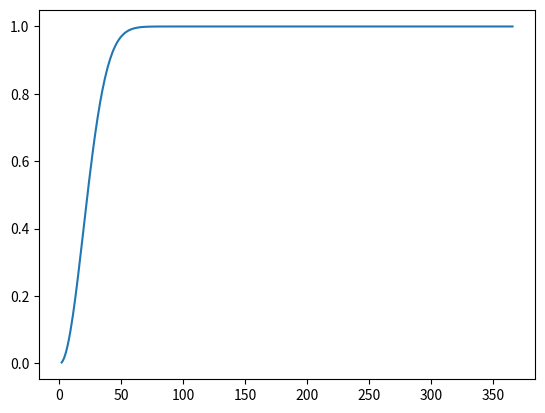

Recreate this plot in Python.
import matplotlib.pyplot as plt
import numpy as np

print("Find the probability of existing at least one peer of same birth day in the group")
print("n: the number of people in a group")

x = np.linspace(2, 366, 364)
y = []
no_match = 1
for n in range(2, 366):
	no_match *= (366-n) / 365
	match = 1 - no_match
	y.append(match)
	print("n = %3d: %f" % (n, match))

plt.plot(x, y)
plt.show()